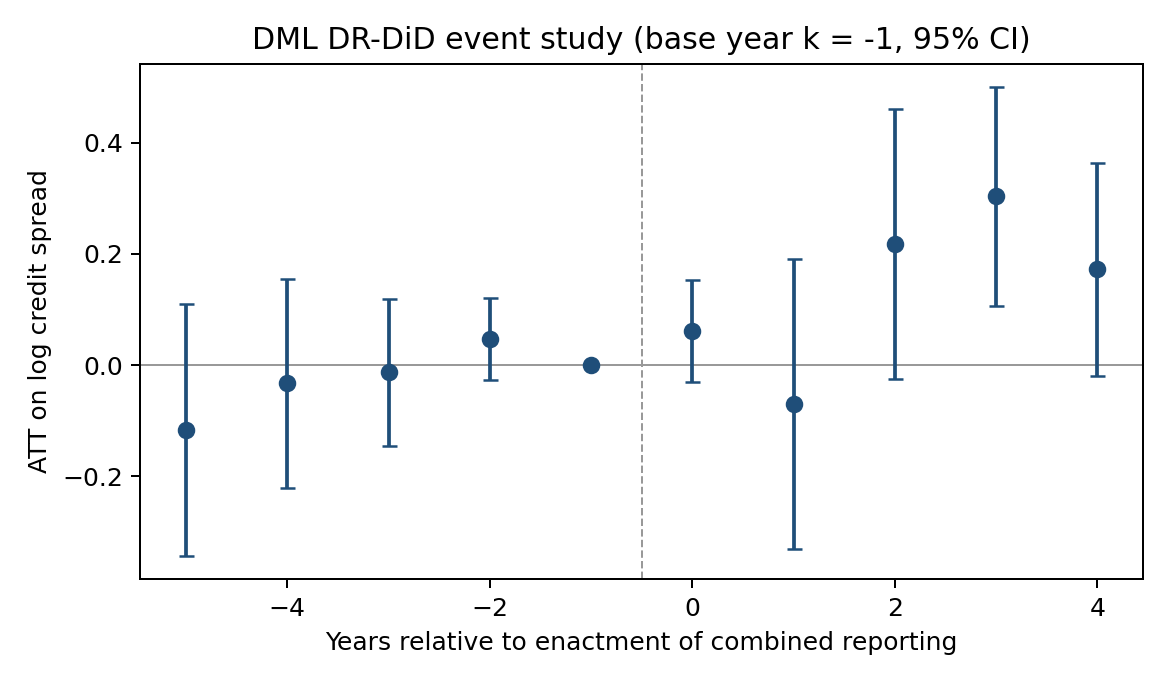

Values plotted in this chart, from the file beside it:
k, theta, se, n_units
-5, -0.1167, 0.1155, 136.0
-4, -0.03315, 0.09625, 255.0
-3, -0.01296, 0.06761, 356.0
-2, 0.04678, 0.03803, 478.0
-1, 0.0, 0.0, 
0, 0.06058, 0.04693, 561.0
1, -0.06979, 0.1331, 510.0
2, 0.2175, 0.124, 486.0
3, 0.3035, 0.1004, 458.0
4, 0.172, 0.09741, 428.0
